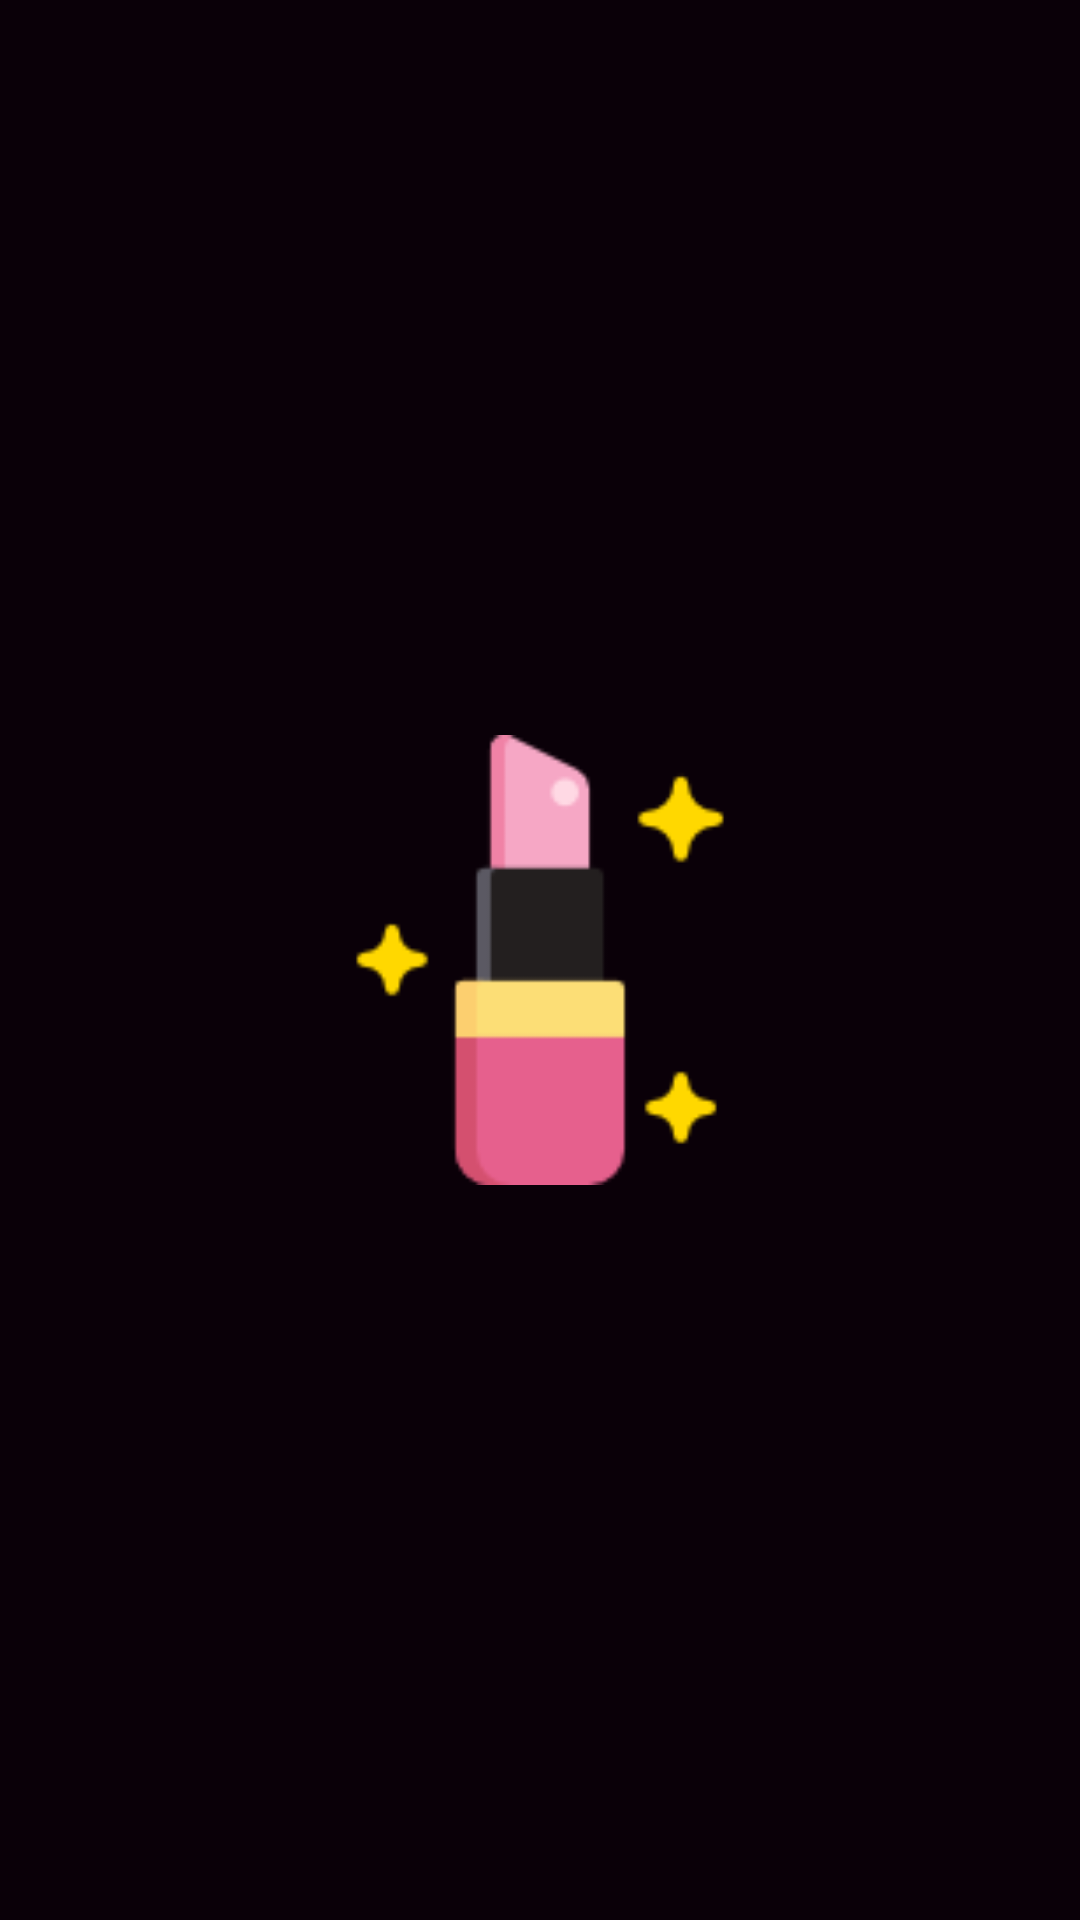

Layout XML and referenced resources for this Android screen:
<!-- AndroidManifest.xml: application theme AppTheme -->
<!-- res/layout/activity_splash_screen.xml -->
<?xml version="1.0" encoding="utf-8"?>
<android.support.v7.widget.LinearLayoutCompat
    xmlns:android="http://schemas.android.com/apk/res/android"
    xmlns:tools="http://schemas.android.com/tools"
    android:layout_width="match_parent"
    android:layout_height="match_parent"
    android:id="@+id/activity_splash_screen"
    tools:context="com.example.carloscaldas.mkprojeto.SplashScreen"
    android:orientation="vertical"
    android:gravity="center"
    android:background="@color/background_splash"

    >

    <ImageView
        android:layout_width="@dimen/largura_log_splash"
        android:layout_height="@dimen/altura_logo_splash"
        android:id="@+id/splash"
        android:background="@drawable/splash_icon"
        />

</android.support.v7.widget.LinearLayoutCompat>
<!-- resources referenced by this layout -->
<resources>
  <color name="background_splash">#0a0008</color>
  <dimen name="altura_logo_splash">150dp</dimen>
  <dimen name="largura_log_splash">150dp</dimen>
  <!-- drawable splash_icon: png bitmap (drawable, 2991 bytes) -->
  <style name="AppTheme" parent="Theme.AppCompat.Light.DarkActionBar">
          
          <item name="colorPrimary">@color/colorPrimary</item>
          <item name="colorPrimaryDark">@android:color/background_dark</item>
          <item name="colorAccent">@color/colorAccent</item>
          <item name="android:statusBarColor">@android:color/background_dark</item>
      </style>
  <color name="colorPrimary">#e91e63</color>
  <color name="colorAccent">#ea80fc</color>
</resources>
